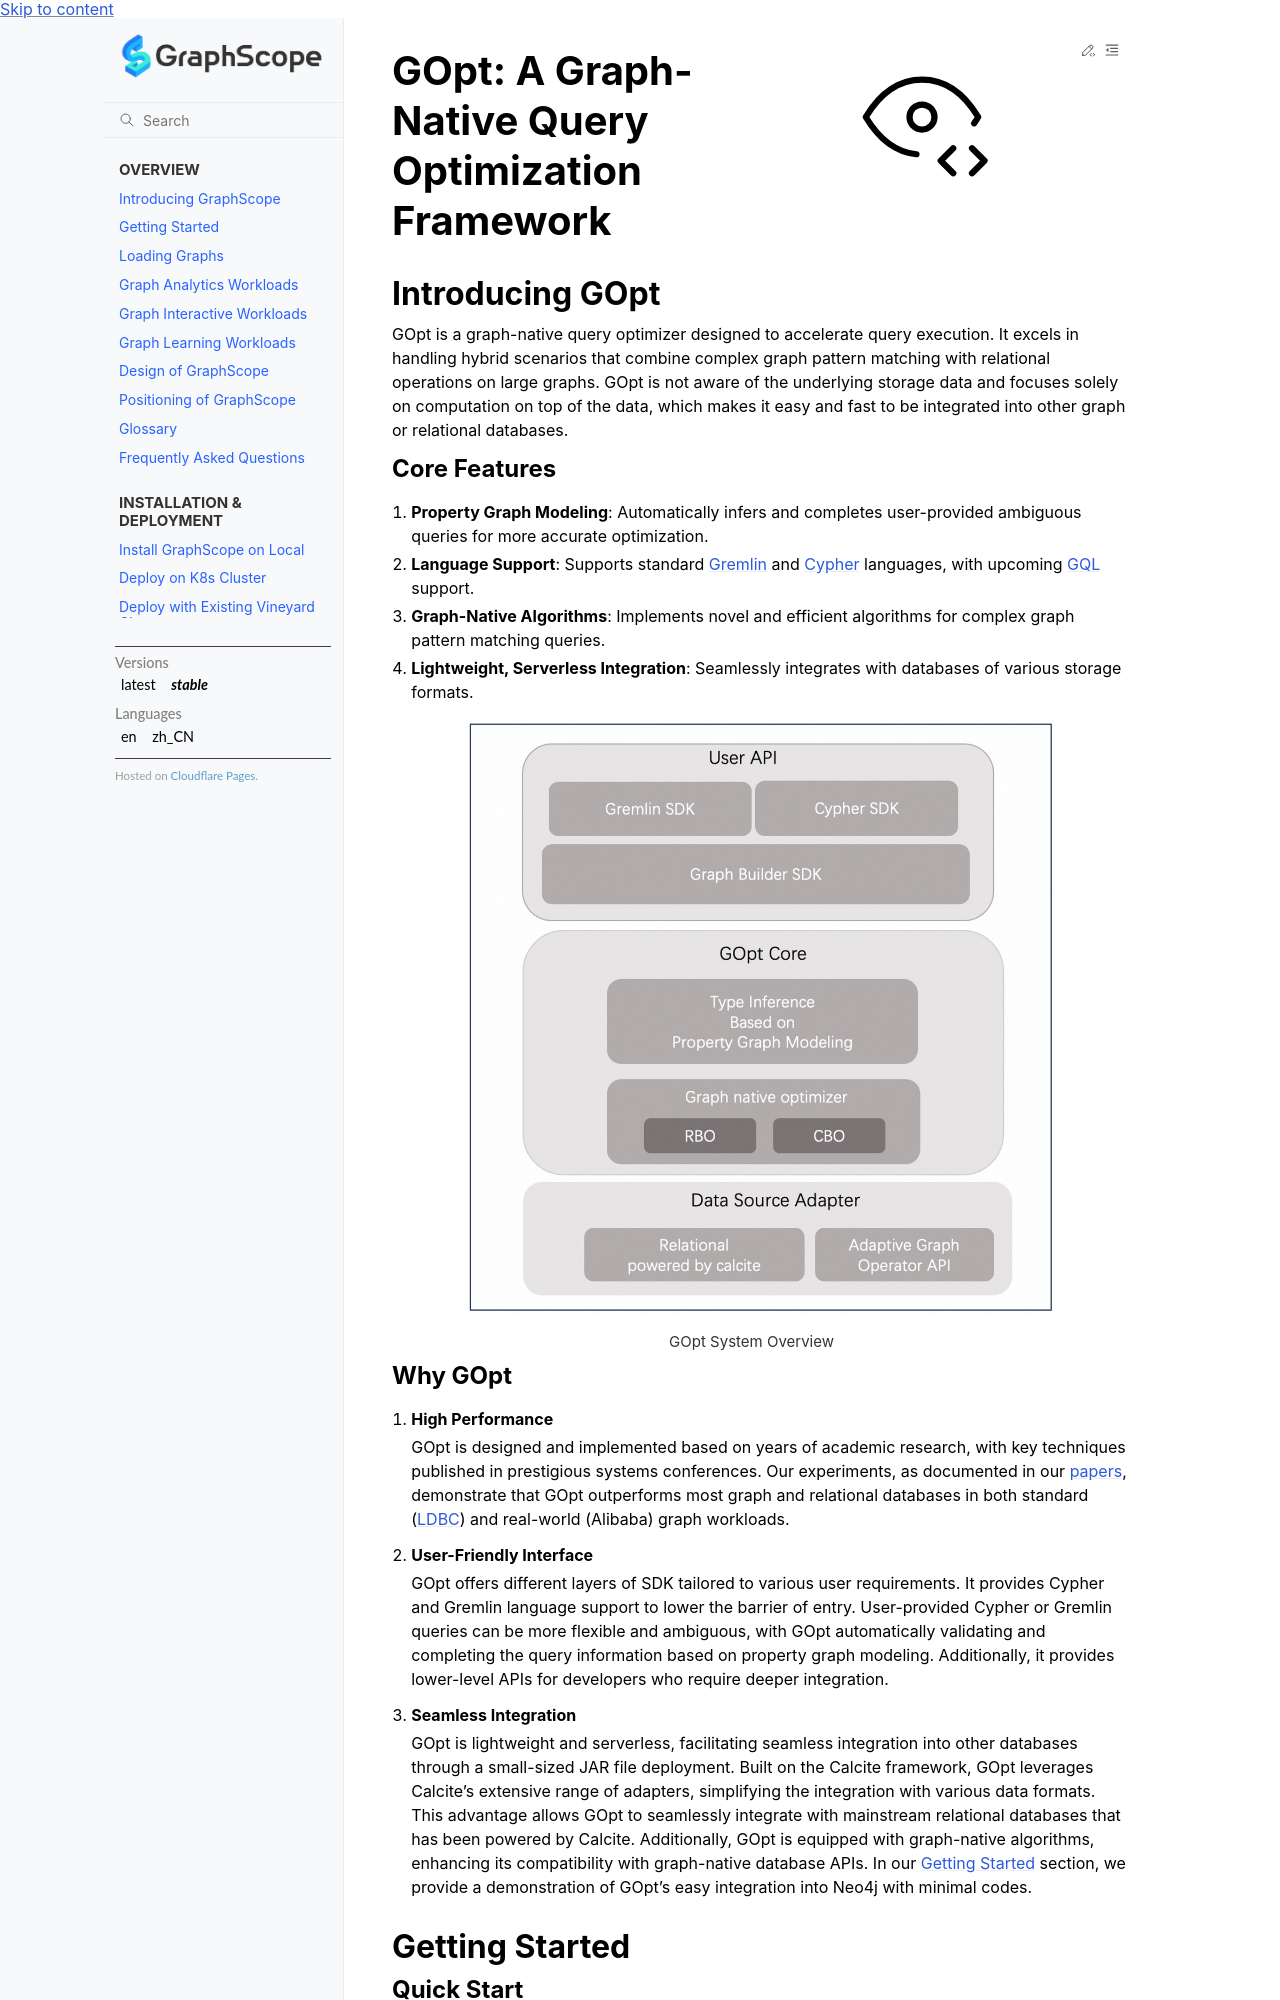

repository: alibaba/GraphScope · page: docs/interactive_engine/gopt.html · generator: sphinx

# GOpt: A Graph-Native Query Optimization Framework
## Introducing GOpt
GOpt is a graph-native query optimizer designed to accelerate query execution. It excels in handling hybrid scenarios that combine complex graph pattern matching with relational operations on large graphs. GOpt is not aware of the underlying storage data and focuses solely on computation on top of the data, which makes it easy and fast to be integrated into other graph or relational databases.

### Core Features

1. **Property Graph Modeling**: Automatically infers and completes user-provided ambiguous queries for more accurate optimization.
2. **Language Support**: Supports standard [Gremlin](https://tinkerpop.apache.org/gremlin.html) and [Cypher](https://neo4j.com/docs/cypher-manual/current/introduction/) languages, with upcoming [GQL](https://www.gqlstandards.org/) support.
3. **Graph-Native Algorithms**: Implements novel and efficient algorithms for complex graph pattern matching queries.
4. **Lightweight, Serverless Integration**: Seamlessly integrates with databases of various storage formats.

:::{figure-md}

<img src="../images/gopt/system_overview.png"
   alt="system_overview"
   width="80%">

GOpt System Overview
:::

### Why GOpt

1. **High Performance**

   GOpt is designed and implemented based on years of academic research, with key techniques published in prestigious systems conferences. Our experiments, as documented in our [papers](https://arxiv.org/abs/2401.17786), demonstrate that GOpt outperforms most graph and relational databases in both standard ([LDBC](https://ldbcouncil.org/)) and real-world (Alibaba) graph workloads.

2. **User-Friendly Interface**

   GOpt offers different layers of SDK tailored to various user requirements. It provides Cypher and Gremlin language support to lower the barrier of entry. User-provided Cypher or Gremlin queries can be more flexible and ambiguous, with GOpt automatically validating and completing the query information based on property graph modeling. Additionally, it provides lower-level APIs for developers who require deeper integration.

3. **Seamless Integration**

   GOpt is lightweight and serverless, facilitating seamless integration into other databases through a small-sized JAR file deployment. Built on the Calcite framework, GOpt leverages Calcite's extensive range of adapters, simplifying the integration with various data formats. This advantage allows GOpt to seamlessly integrate with mainstream relational databases that has been powered by Calcite. Additionally, GOpt is equipped with graph-native algorithms, enhancing its compatibility with graph-native database APIs. In our [Getting Started](#getting-started) section, we provide a demonstration of GOpt's easy integration into Neo4j with minimal codes.

## Getting Started

### Quick Start
GOpt is embeddable and serverless, available as a standalone package occupying just a few tens of MB in a JAR file. It can be quickly integrated into other systems as project dependency via Apache Maven. We have already integrated GOpt into the Neo4j system. Here, you can quickly experience the optimization effects that GOpt brings to Neo4j.
